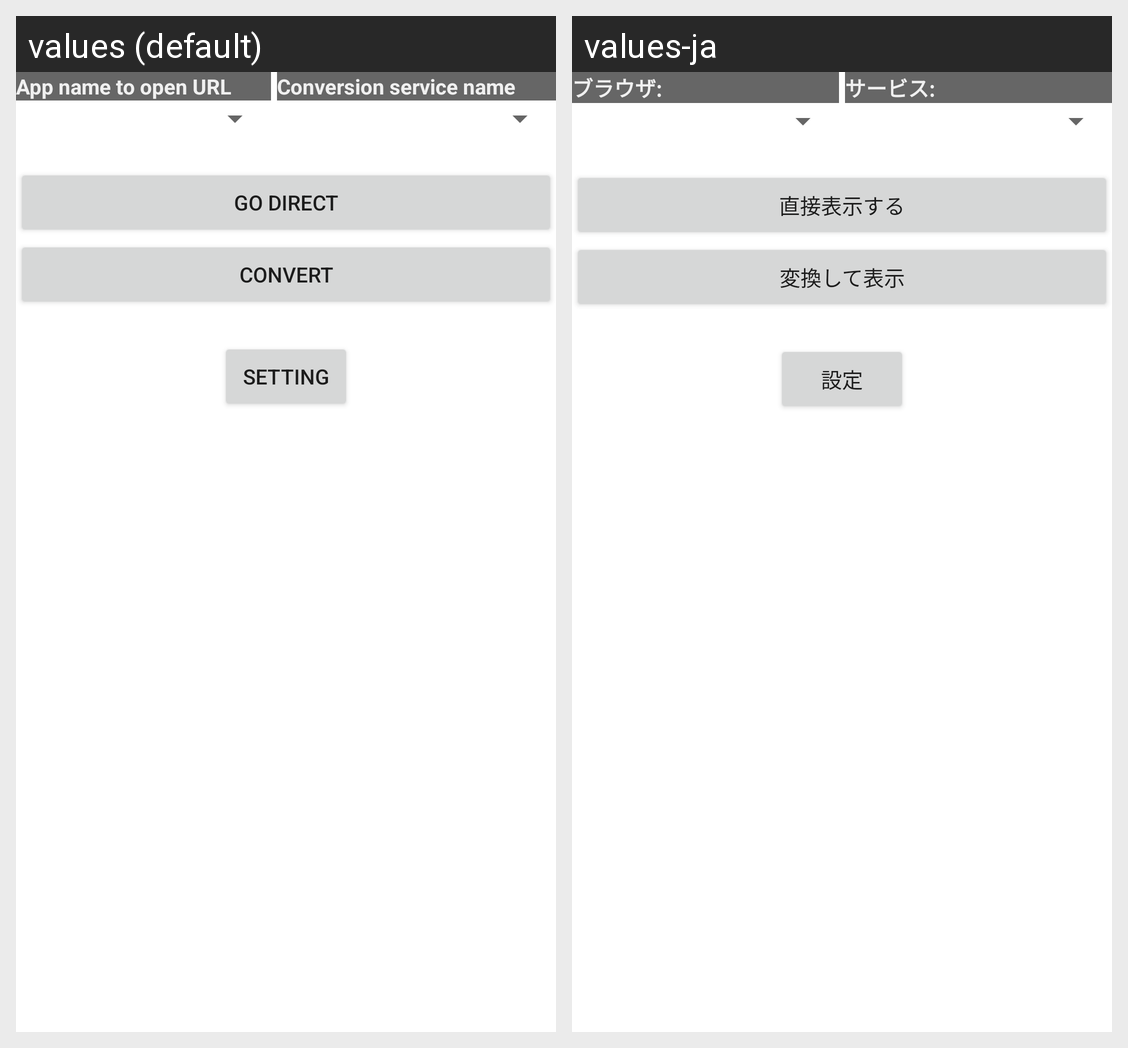

Locale-by-locale string values for the Android screen shown in this grid:
Android screen res/layout/main.xml rendered under 2 locales, left to right: values (default), values-ja. Device: Nexus 5 (rendered at 1080×1920; each locale shown at half size, 540×960, under a caption strip naming it); theme Theme.MaterialComponents.DayNight.NoActionBar.
Strings drawn on this screen, with the default value and each locale's value (text and hints the layout hard-codes, and strings that could not be matched under every locale, appear in the picture but are not listed):

TextViewAPP
  values: App name to open URL
  values-ja: ブラウザ:

TextViewTITLE
  values: Conversion service name
  values-ja: サービス:

ButtonDirect
  values: go direct
  values-ja: 直接表示する

ButtonConvert
  values: convert
  values-ja: 変換して表示

ButtonSetting
  values: setting
  values-ja: 設定
